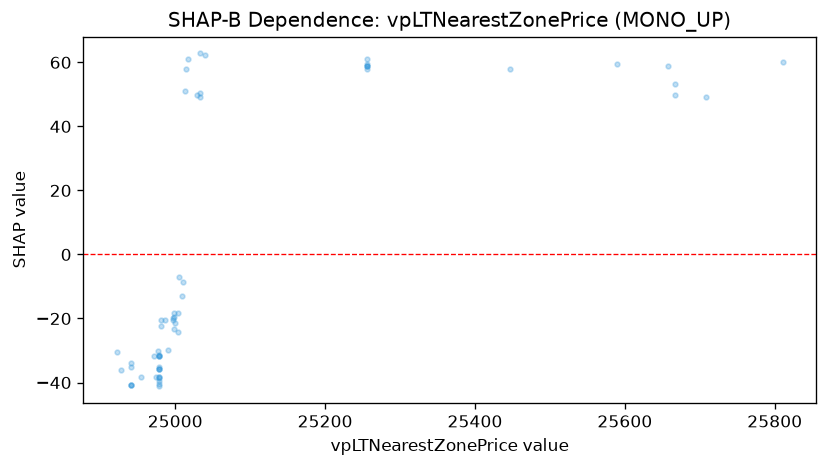

Data behind this chart, as committed beside it:
feature_value, shap_value
24922, -30.45
24955, -38.25
24927, -36.12
25590, 59.63
25709, 49.06
25810, 60.16
25658, 58.73
25667, 53.35
25667, 49.82
25446, 58.07
24979, -40.45
24979, -35.02
24979, -35.93
24979, -35.65
24979, -31.67
24979, -41.2
24979, -38.13
24979, -38.13
24979, -35.93
24979, -31.83
24979, -31.67
24979, -31.32
24979, -38.59
24979, -39.63
24941, -35.02
24941, -33.91
24941, -40.72
24941, -40.85
24941, -40.72
25034, 49.29
25034, 62.79
25034, 50.48
25009, -13.11
25012, 51.02
25003, -18.43
25029, 49.82
25017, 61.06
25003, -24.33
25005, -7.159
24998, -19.54
24998, -23.24
25040, 62.27
25015, 58.07
24990, -29.85
24974, -38.13
24981, -20.45
24998, -18.43
24986, -20.45
25000, -21.55
24981, -22.45
25010, -8.538
24977, -30.1
24997, -20.33
24997, -19.98
24972, -31.83
25256, 61.06
25256, 59.63
25256, 58.97
25256, 58.07
25256, 58.73
... 1 more rows
